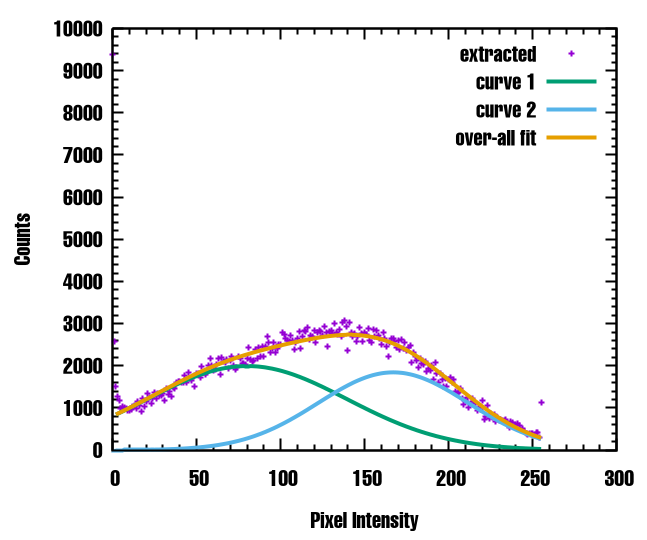

Source data for this figure (header and first rows):
0, 9380
1, 2570
2, 1497
3, 1269
4, 1176
5, 976
6, 1034
7, 1016
8, 977
9, 936
10, 938
11, 965
12, 1028
13, 1058
14, 995
15, 1162
16, 1054
17, 923
18, 1218
19, 1029
20, 1144
21, 1344
22, 1240
23, 1111
24, 1232
25, 1374
26, 1218
27, 1347
28, 1303
29, 1286
30, 1334
31, 1179
32, 1451
33, 1316
34, 1390
35, 1279
36, 1484
37, 1463
38, 1601
39, 1616
40, 1623
41, 1615
42, 1611
43, 1775
44, 1594
45, 1842
46, 1705
47, 1646
48, 1740
49, 1497
50, 1809
51, 1808
52, 1731
53, 1994
54, 1834
55, 1803
56, 1852
57, 2003
58, 2161
59, 2003
60, 1879
... 195 more rows
